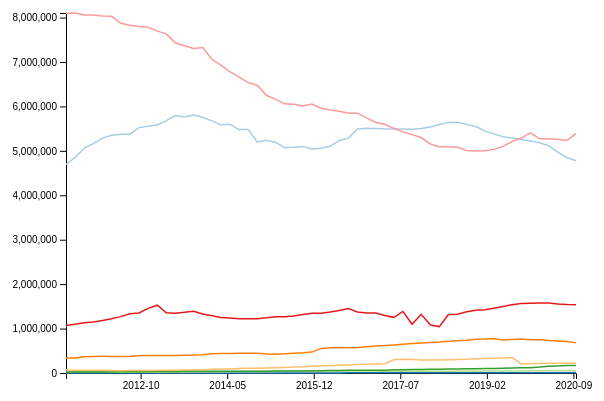
D3 v6 page, settled after 360 driven frames (6 s of simulated time); the page loaded 1 data file(s).



// set the dimensions and margins of the graph
var margin = {top: 10, right: 30, bottom: 30, left: 60},
    width = 600 - margin.left - margin.right,
    height = 400 - margin.top - margin.bottom;

// append the svg object to the body of the page
var svg = d3.select("#my_dataviz")
  .append("svg")
    .attr("width", width + margin.left + margin.right)
    .attr("height", height + margin.top + margin.bottom)
  .append("g")
    .attr("transform",
          "translate(" + margin.left + "," + margin.top + ")");

// Se leen los datos
d3.csv('data/NumberOfCC.csv', function(data) {
    parser = d3.timeParse(d3.timeParse('%Y/%m/%d'))
    data.forEach(d => {
        d.trimester = parser(d.trimester);
        d.noCards = + d.noCards;
    })
    console.log(data)
    // Group the data: I want to draw one line per group
    var sumstat = d3.nest() // nest function allows to group the calculation per level of a factor
        .key(function(d) { return d.brand;})
        .entries(data);    
    console.log(sumstat)

  // Add X axis --> it is a date format 
    var x = d3.scaleLinear()
            .domain(d3.extent(data, d => d.trimester))
            .range([ 0, width]);
    svg.append("g")
            .attr("transform", "translate(0," + height + ")")
            .call(d3.axisBottom(x)
                    .ticks(5)
                    .tickFormat(d3.timeFormat("%Y-%m")));

  // Add Y axis
  var y = d3.scaleLinear()
    .domain([0, d3.max(data, function(d) { return d.noCards; })])
    .range([ height, 0 ]);
  svg.append("g")
    .call(d3.axisLeft(y));

  // color palette
  var res = sumstat.map(function(d){ return d.key }) // list of group names
  var color = d3.scaleOrdinal()
    .domain(res)
    .range(d3.schemePaired)

  // Draw the line
  svg.selectAll(".line")
      .data(sumstat)
      .enter()
      .append("path")
        .attr("fill", "none")
        .attr("stroke", function(d){ return color(d.key) })
        .attr("stroke-width", 1.5)
        .attr("d", function(d){
          return d3.line()
            .x(function(d) { return x(d.trimester); })
            .y(function(d) { return y(+d.noCards); })
            (d.values)
        })

})



### data: data/NumberOfCC.csv
trimester, brand, noCards
2011/06/01, Banamex, 4692943
2011/08/01, Banamex, 4851299
2011/10/01, Banamex, 5061594
2011/12/01, Banamex, 5160631
2012/02/01, Banamex, 5286084
2012/04/01, Banamex, 5350314
2012/06/01, Banamex, 5374529
2012/08/01, Banamex, 5375131
2012/10/01, Banamex, 5523004
2012/12/01, Banamex, 5552500
2013/02/01, Banamex, 5580999
2013/04/01, Banamex, 5681665
2013/06/01, Banamex, 5795248
2013/08/01, Banamex, 5762087
2013/10/01, Banamex, 5806833
2013/12/01, Banamex, 5755916
2014/02/01, Banamex, 5674771
2014/04/01, Banamex, 5585168
2014/06/01, Banamex, 5600792
2014/08/01, Banamex, 5479140
2014/10/01, Banamex, 5478712
2014/12/01, Banamex, 5193727
2015/02/01, Banamex, 5235844
2015/04/01, Banamex, 5195835
2015/06/01, Banamex, 5069367
2015/08/01, Banamex, 5078875
2015/10/01, Banamex, 5100132
2015/12/01, Banamex, 5040815
2016/02/01, Banamex, 5056286
2016/04/01, Banamex, 5102035
2016/06/01, Banamex, 5232074
2016/08/01, Banamex, 5284674
2016/10/01, Banamex, 5489950
2016/12/01, Banamex, 5508329
2017/02/01, Banamex, 5503742
2017/04/01, Banamex, 5495826
2017/06/01, Banamex, 5492455
2017/08/01, Banamex, 5491708
2017/10/01, Banamex, 5486292
2017/12/01, Banamex, 5504278
2018/02/01, Banamex, 5537421
2018/04/01, Banamex, 5592084
2018/06/01, Banamex, 5636346
2018/08/01, Banamex, 5644852
2018/10/01, Banamex, 5595803
2018/12/01, Banamex, 5548325
2019/02/01, Banamex, 5442857
2019/04/01, Banamex, 5381290
2019/06/01, Banamex, 5317064
2019/08/01, Banamex, 5289910
2019/10/01, Banamex, 5257229
2019/12/01, Banamex, 5223866
2020/02/01, Banamex, 5180714
2020/04/01, Banamex, 5116081
2020/06/01, Banamex, 4969015
2020/08/01, Banamex, 4851043
2020/10/01, Banamex, 4776935
2011/06/01, BancaMifel, 1080
2011/08/01, BancaMifel, 1141
2011/10/01, BancaMifel, 1223
... 966 more rows